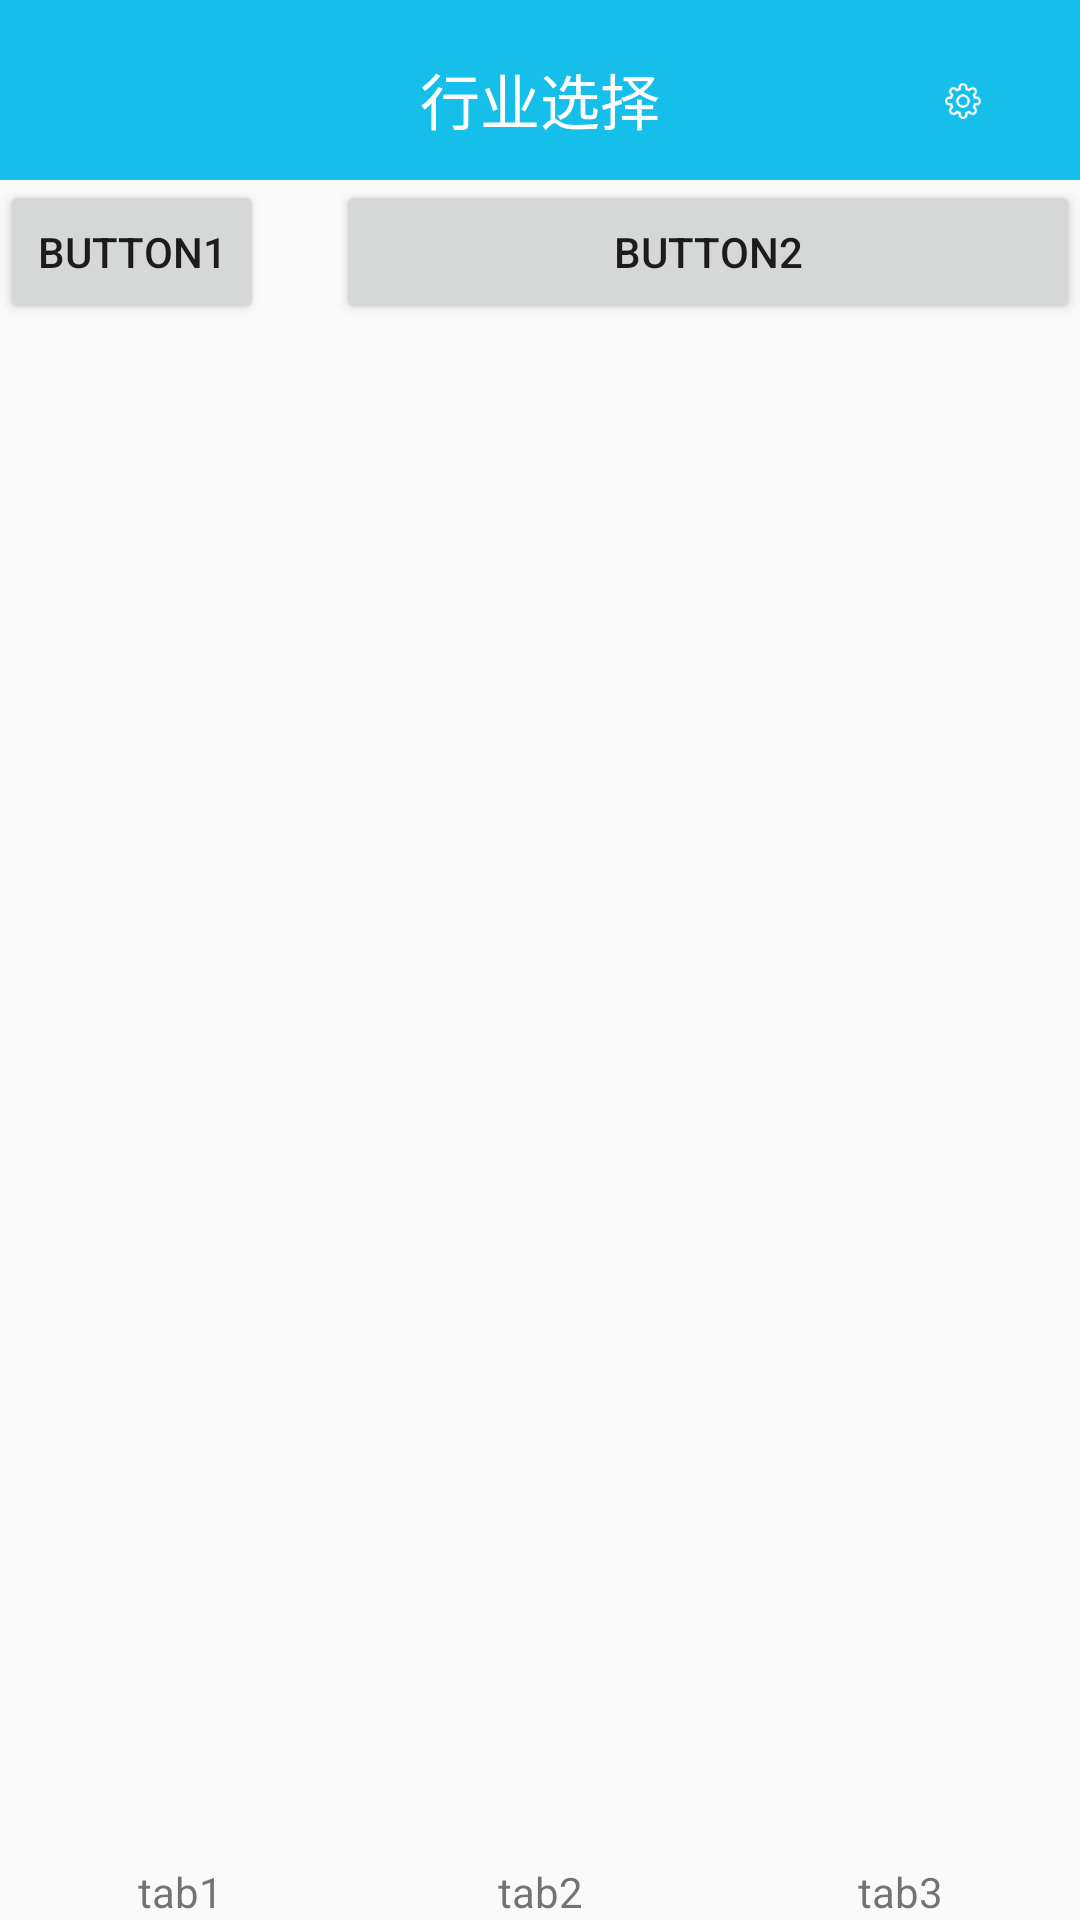

Here is an Android app screen rendered from its layout file. Give the layout XML and the strings, colors and styles it references.
<!-- AndroidManifest.xml: application theme AppTheme -->
<!-- res/layout/activity_demo2.xml -->
<?xml version="1.0" encoding="utf-8"?>
<android.support.constraint.ConstraintLayout xmlns:android="http://schemas.android.com/apk/res/android"
    xmlns:app="http://schemas.android.com/apk/res-auto"
    xmlns:tools="http://schemas.android.com/tools"
    android:layout_width="match_parent"
    android:layout_height="match_parent"
    tools:context="cn.zcbdqn.labelprinter.activity.MainMenuActivity">
    <android.support.constraint.ConstraintLayout
        android:id="@+id/title"
        android:background="#16beea"
        app:layout_constraintTop_toTopOf="parent"
        android:layout_width="match_parent"
        android:layout_height="@dimen/title_height">
        <TextView
            android:id="@+id/title_display"
            android:text="行业选择"
            android:textColor="#fff"
            android:textSize="20sp"
            app:layout_constraintHorizontal_bias="0.5"
            app:layout_constraintVertical_bias="0.6"
            app:layout_constraintTop_toTopOf="parent"
            app:layout_constraintLeft_toLeftOf="parent"
            app:layout_constraintRight_toRightOf="parent"
            app:layout_constraintBottom_toBottomOf="parent"
            android:layout_width="wrap_content"
            android:layout_height="wrap_content" />
        <ImageView
            android:src="@mipmap/setting"
            android:scaleX="0.5"
            android:scaleY="0.5"
            app:layout_constraintHorizontal_bias="0.92"
            app:layout_constraintVertical_bias="0.6"
            app:layout_constraintTop_toTopOf="parent"
            app:layout_constraintLeft_toLeftOf="parent"
            app:layout_constraintRight_toRightOf="parent"
            app:layout_constraintBottom_toBottomOf="parent"
            android:layout_width="wrap_content"
            android:layout_height="wrap_content" />
    </android.support.constraint.ConstraintLayout>
    <android.support.constraint.ConstraintLayout
        android:id="@+id/content"
        app:layout_constraintTop_toBottomOf="@id/title"
        app:layout_constraintBottom_toTopOf="@id/tx1"
        app:layout_constraintLeft_toLeftOf="parent"
        app:layout_constraintRight_toRightOf="parent"
        android:layout_width="0dp"
        android:layout_height="0dp">
        <Button
            android:id="@+id/button1"
            android:layout_width="wrap_content"
            android:layout_height="wrap_content"
            android:layout_marginLeft="24dp"
            android:layout_marginTop="22dp"
            android:text="Button1" />
        <Button
            android:id="@+id/button2"
            android:layout_width="0dp"
            android:layout_height="wrap_content"
            android:layout_marginLeft="24dp"
            android:layout_marginTop="22dp"
            app:layout_constraintRight_toRightOf="parent"
            app:layout_constraintLeft_toRightOf="@id/button1"
            android:text="Button2" />



    </android.support.constraint.ConstraintLayout>




    <TextView
        android:id="@+id/tx1"
        android:text="tab1"
        android:gravity="center"
        app:layout_constraintHorizontal_chainStyle="spread_inside"
        app:layout_constraintBottom_toBottomOf="parent"
        app:layout_constraintLeft_toLeftOf="parent"
        app:layout_constraintRight_toLeftOf="@id/tx2"
        android:layout_width="0dp"
        android:layout_height="wrap_content" />
    <TextView
        android:id="@+id/tx2"
        android:text="tab2"
        android:gravity="center"
        app:layout_constraintBottom_toBottomOf="parent"
        app:layout_constraintLeft_toRightOf="@id/tx1"
        app:layout_constraintRight_toLeftOf="@id/tx3"
        android:layout_width="0dp"
        android:layout_height="wrap_content" />
    <TextView
        android:id="@+id/tx3"
        android:text="tab3"
        android:gravity="center"
        app:layout_constraintBottom_toBottomOf="parent"
        app:layout_constraintLeft_toRightOf="@id/tx2"
        app:layout_constraintRight_toRightOf="parent"
        android:layout_width="0dp"
        android:layout_height="wrap_content" />

</android.support.constraint.ConstraintLayout>
<!-- resources referenced by this layout -->
<resources>
  <dimen name="title_height">60dp</dimen>
  <!-- mipmap setting: png bitmap (mipmap-xhdpi, 941 bytes) -->
  <style name="AppTheme" parent="Theme.AppCompat.Light.NoActionBar">
          
          <item name="colorPrimary">@color/mainTonality</item>
          <item name="colorPrimaryDark">@color/mainColorPrimaryDark</item>
          <item name="colorAccent">@color/colorAccent</item>
      </style>
  <color name="mainTonality">#16beea</color>
  <color name="mainColorPrimaryDark">#16beea</color>
  <color name="colorAccent">#FF4081</color>
</resources>
